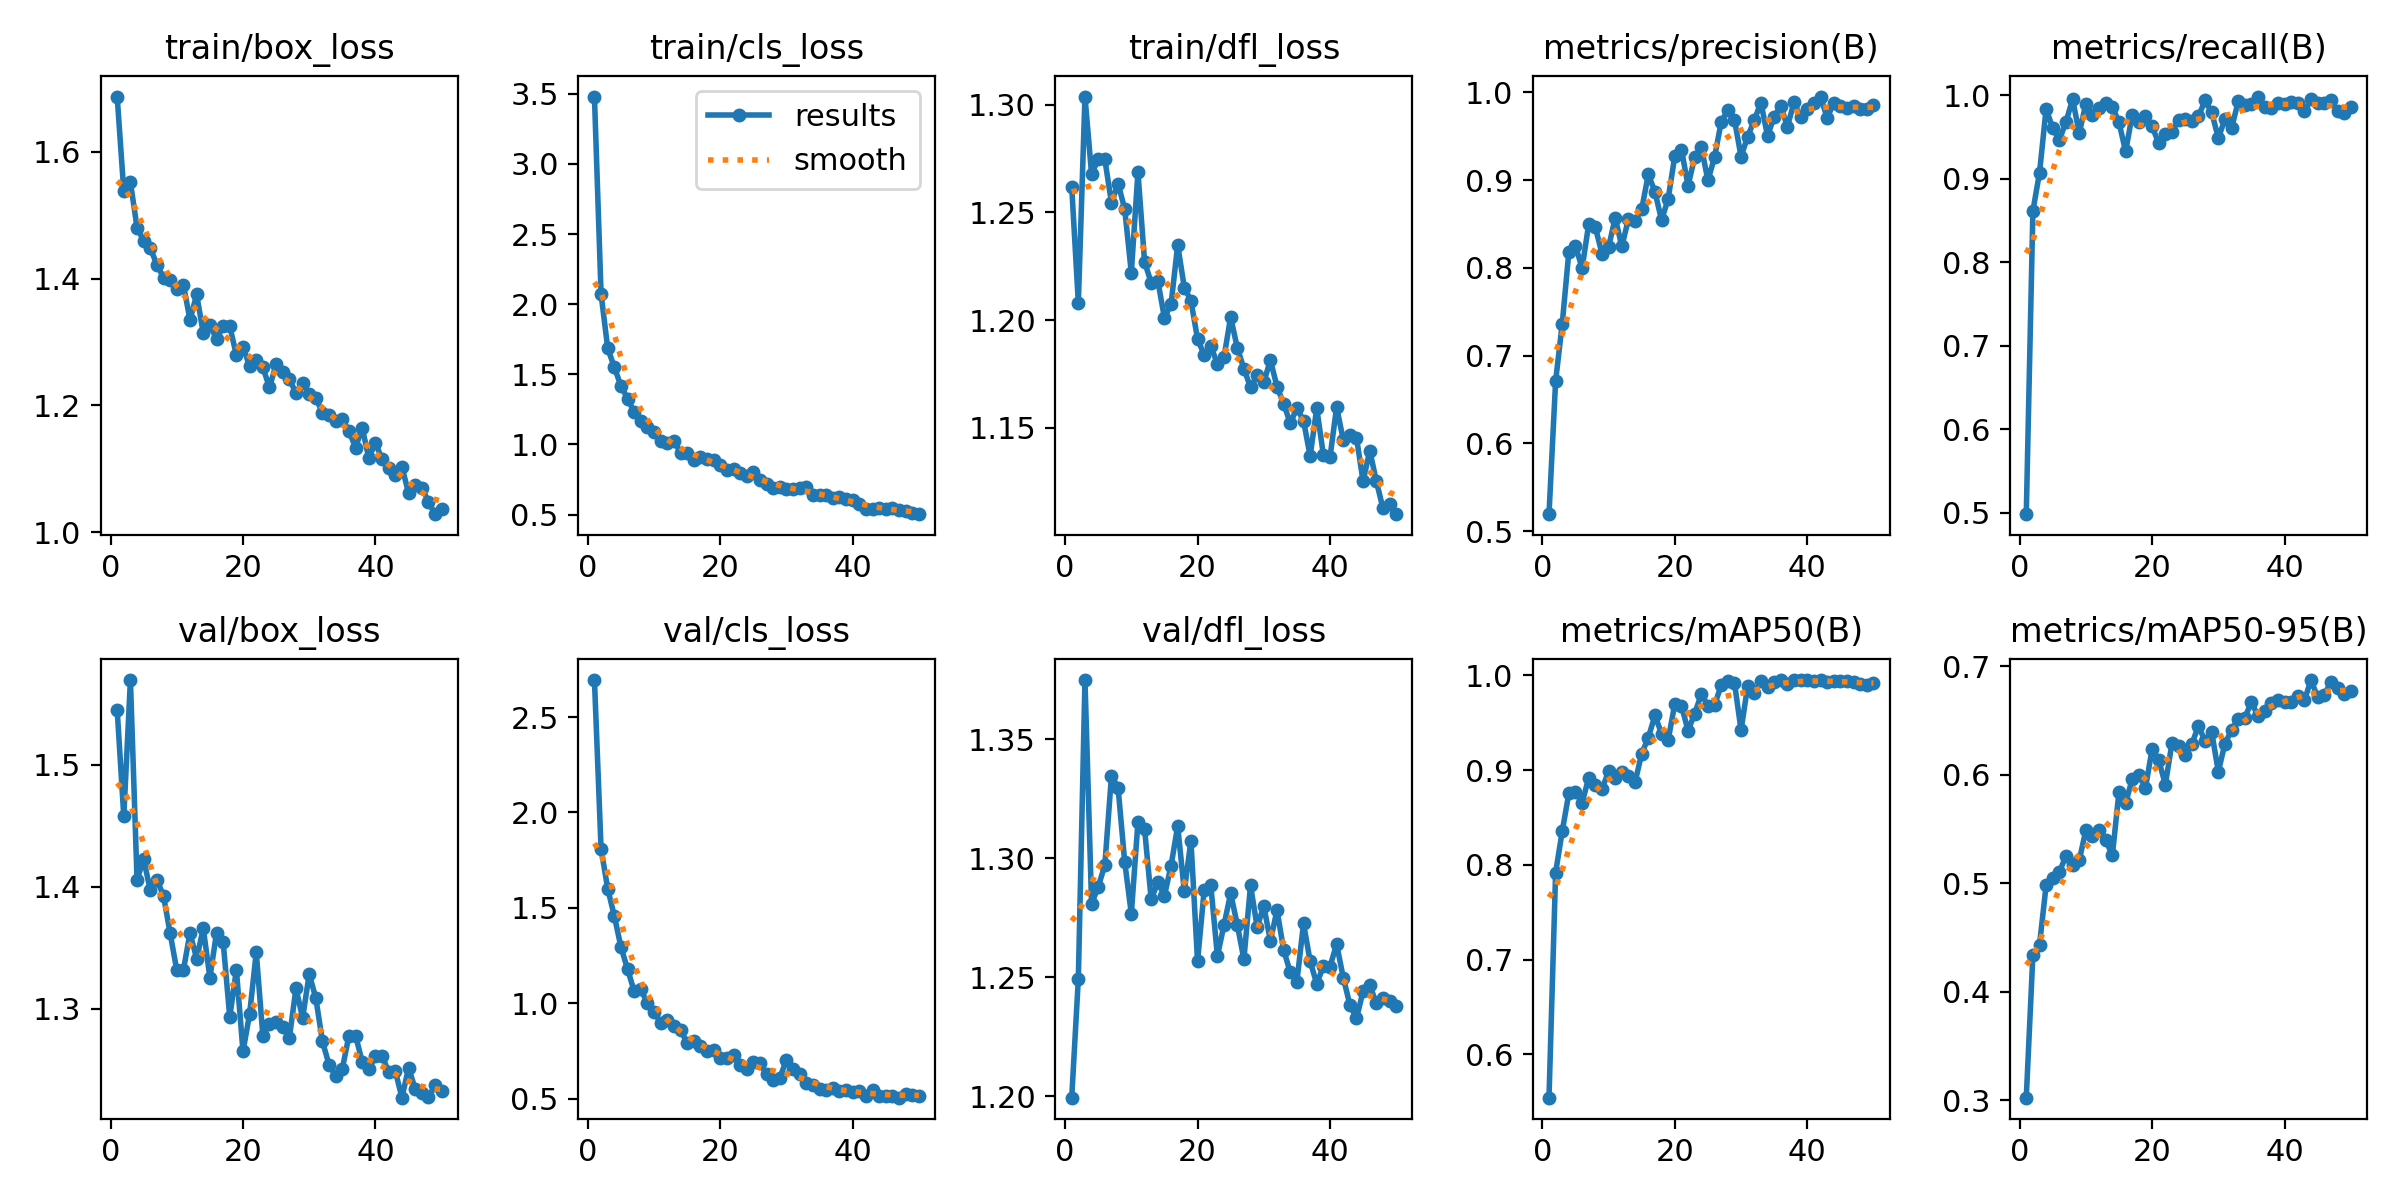

The table this chart was drawn from, first rows:
epoch, time, train/box_loss, train/cls_loss, train/dfl_loss, metrics/precision(B), metrics/recall(B), metrics/mAP50(B), metrics/mAP50-95(B), val/box_loss, val/cls_loss, val/dfl_loss, lr/pg0, lr/pg1, lr/pg2
1, 133.3, 1.687, 3.481, 1.262, 0.5193, 0.4984, 0.5543, 0.3024, 1.545, 2.694, 1.199, 0.0003007, 0.0003007, 0.0003007
2, 264.2, 1.538, 2.074, 1.208, 0.671, 0.8612, 0.7919, 0.4339, 1.458, 1.81, 1.25, 0.0005917, 0.0005917, 0.0005917
3, 394.4, 1.552, 1.687, 1.304, 0.7363, 0.9071, 0.8355, 0.4434, 1.569, 1.601, 1.375, 0.0008707, 0.0008707, 0.0008707
4, 524.5, 1.48, 1.551, 1.268, 0.8184, 0.9837, 0.8756, 0.498, 1.406, 1.458, 1.281, 0.000855, 0.000855, 0.000855
5, 653.4, 1.459, 1.418, 1.275, 0.825, 0.9602, 0.8768, 0.5046, 1.423, 1.296, 1.288, 0.000837, 0.000837, 0.000837
6, 782, 1.448, 1.328, 1.275, 0.7997, 0.9464, 0.8655, 0.5101, 1.397, 1.179, 1.297, 0.000819, 0.000819, 0.000819
7, 908.9, 1.422, 1.231, 1.254, 0.8499, 0.9681, 0.8919, 0.5253, 1.406, 1.063, 1.335, 0.000801, 0.000801, 0.000801
8, 1037, 1.401, 1.165, 1.263, 0.8463, 0.995, 0.8845, 0.5166, 1.393, 1.073, 1.33, 0.000783, 0.000783, 0.000783
9, 1164, 1.398, 1.125, 1.252, 0.8163, 0.9544, 0.88, 0.521, 1.362, 1.001, 1.299, 0.000765, 0.000765, 0.000765
10, 1297, 1.383, 1.09, 1.222, 0.8238, 0.9897, 0.8987, 0.5489, 1.332, 0.9549, 1.277, 0.000747, 0.000747, 0.000747
11, 1435, 1.391, 1.027, 1.269, 0.857, 0.9766, 0.8915, 0.543, 1.332, 0.898, 1.315, 0.000729, 0.000729, 0.000729
12, 1640, 1.335, 1.01, 1.227, 0.8244, 0.985, 0.8981, 0.5485, 1.362, 0.9129, 1.312, 0.000711, 0.000711, 0.000711
13, 1771, 1.375, 1.025, 1.217, 0.8559, 0.9903, 0.8943, 0.5396, 1.341, 0.8833, 1.283, 0.000693, 0.000693, 0.000693
14, 1900, 1.314, 0.9424, 1.218, 0.8533, 0.9859, 0.8872, 0.5256, 1.366, 0.8584, 1.29, 0.000675, 0.000675, 0.000675
15, 2387, 1.326, 0.9416, 1.201, 0.8669, 0.9673, 0.9175, 0.5842, 1.326, 0.7938, 1.284, 0.000657, 0.000657, 0.000657
16, 2515, 1.305, 0.8922, 1.207, 0.9065, 0.9326, 0.9342, 0.5734, 1.362, 0.8001, 1.297, 0.000639, 0.000639, 0.000639
17, 2643, 1.325, 0.9111, 1.235, 0.8867, 0.9763, 0.9578, 0.5961, 1.355, 0.7784, 1.314, 0.000621, 0.000621, 0.000621
18, 2770, 1.325, 0.8961, 1.215, 0.8544, 0.9672, 0.9384, 0.5996, 1.293, 0.7488, 1.286, 0.000603, 0.000603, 0.000603
19, 2899, 1.279, 0.89, 1.209, 0.879, 0.9745, 0.932, 0.5878, 1.332, 0.7543, 1.308, 0.000585, 0.000585, 0.000585
20, 3027, 1.293, 0.8523, 1.191, 0.9277, 0.9627, 0.9699, 0.6233, 1.265, 0.7137, 1.257, 0.000567, 0.000567, 0.000567
21, 3155, 1.262, 0.8158, 1.184, 0.9349, 0.9422, 0.968, 0.6135, 1.296, 0.7141, 1.287, 0.000549, 0.000549, 0.000549
22, 3288, 1.272, 0.8235, 1.188, 0.8937, 0.9533, 0.9416, 0.5907, 1.346, 0.727, 1.289, 0.000531, 0.000531, 0.000531
23, 3424, 1.26, 0.8002, 1.18, 0.9262, 0.9558, 0.9596, 0.6291, 1.278, 0.675, 1.259, 0.000513, 0.000513, 0.000513
24, 3553, 1.228, 0.7754, 1.183, 0.9377, 0.9705, 0.9801, 0.6267, 1.287, 0.6565, 1.272, 0.000495, 0.000495, 0.000495
25, 3685, 1.265, 0.8008, 1.201, 0.8996, 0.9713, 0.9681, 0.6176, 1.289, 0.6929, 1.285, 0.000477, 0.000477, 0.000477
26, 3849, 1.253, 0.7486, 1.187, 0.9263, 0.9686, 0.9688, 0.6281, 1.285, 0.6885, 1.272, 0.000459, 0.000459, 0.000459
27, 3977, 1.242, 0.7213, 1.177, 0.9661, 0.9745, 0.9893, 0.6448, 1.276, 0.628, 1.258, 0.000441, 0.000441, 0.000441
28, 4104, 1.219, 0.692, 1.169, 0.98, 0.9935, 0.9941, 0.6307, 1.317, 0.5975, 1.289, 0.000423, 0.000423, 0.000423
29, 4231, 1.235, 0.6986, 1.174, 0.9691, 0.9792, 0.9924, 0.6391, 1.292, 0.6108, 1.271, 0.0004051, 0.0004051, 0.0004051
30, 4360, 1.219, 0.6832, 1.171, 0.9268, 0.9487, 0.9422, 0.6026, 1.329, 0.7042, 1.28, 0.0003871, 0.0003871, 0.0003871
31, 4803, 1.212, 0.6813, 1.181, 0.9496, 0.971, 0.9887, 0.6285, 1.309, 0.6561, 1.265, 0.0003691, 0.0003691, 0.0003691
32, 5366, 1.189, 0.6888, 1.169, 0.9683, 0.9601, 0.9812, 0.6411, 1.273, 0.6319, 1.278, 0.0003511, 0.0003511, 0.0003511
33, 5510, 1.186, 0.6937, 1.161, 0.9885, 0.9924, 0.9941, 0.6515, 1.254, 0.5809, 1.262, 0.0003331, 0.0003331, 0.0003331
34, 5654, 1.175, 0.6381, 1.152, 0.9504, 0.9877, 0.9875, 0.6523, 1.245, 0.5726, 1.252, 0.0003151, 0.0003151, 0.0003151
35, 5802, 1.179, 0.6413, 1.159, 0.9724, 0.989, 0.9931, 0.6669, 1.251, 0.5487, 1.248, 0.0002971, 0.0002971, 0.0002971
36, 5940, 1.16, 0.6367, 1.153, 0.9845, 0.9982, 0.9947, 0.6536, 1.278, 0.5437, 1.273, 0.0002791, 0.0002791, 0.0002791
37, 6072, 1.134, 0.6186, 1.137, 0.9609, 0.9857, 0.9904, 0.6587, 1.278, 0.5582, 1.257, 0.0002611, 0.0002611, 0.0002611
38, 6206, 1.165, 0.6266, 1.159, 0.9887, 0.9847, 0.995, 0.6659, 1.257, 0.5387, 1.247, 0.0002431, 0.0002431, 0.0002431
39, 6343, 1.117, 0.6107, 1.137, 0.9721, 0.9905, 0.9947, 0.669, 1.251, 0.5458, 1.255, 0.0002251, 0.0002251, 0.0002251
40, 6477, 1.141, 0.6077, 1.136, 0.9809, 0.9889, 0.9946, 0.6664, 1.261, 0.534, 1.255, 0.0002071, 0.0002071, 0.0002071
41, 6619, 1.115, 0.5767, 1.16, 0.988, 0.9914, 0.9942, 0.6667, 1.262, 0.5392, 1.264, 0.0001891, 0.0001891, 0.0001891
42, 6744, 1.102, 0.5394, 1.144, 0.9953, 0.9907, 0.9947, 0.6726, 1.248, 0.5165, 1.25, 0.0001711, 0.0001711, 0.0001711
43, 6870, 1.09, 0.5405, 1.147, 0.971, 0.9806, 0.9926, 0.6684, 1.249, 0.5474, 1.239, 0.0001531, 0.0001531, 0.0001531
44, 6995, 1.103, 0.5501, 1.145, 0.9878, 0.9947, 0.9944, 0.6871, 1.227, 0.5131, 1.233, 0.0001351, 0.0001351, 0.0001351
45, 7119, 1.062, 0.5388, 1.125, 0.9848, 0.9908, 0.9942, 0.671, 1.252, 0.5155, 1.244, 0.0001171, 0.0001171, 0.0001171
46, 7245, 1.074, 0.5452, 1.139, 0.9817, 0.9901, 0.9944, 0.6735, 1.234, 0.516, 1.247, 9.9081e-05, 9.9081e-05, 9.9081e-05
47, 7374, 1.07, 0.5306, 1.125, 0.984, 0.9938, 0.9932, 0.6852, 1.231, 0.5057, 1.239, 8.10828e-05, 8.10828e-05, 8.10828e-05
48, 7504, 1.048, 0.5246, 1.113, 0.9814, 0.9808, 0.9904, 0.6801, 1.228, 0.5224, 1.241, 6.30846e-05, 6.30846e-05, 6.30846e-05
49, 7635, 1.029, 0.5093, 1.115, 0.9811, 0.979, 0.9902, 0.6738, 1.237, 0.5222, 1.24, 4.50864e-05, 4.50864e-05, 4.50864e-05
50, 7767, 1.038, 0.5031, 1.11, 0.9855, 0.9858, 0.9918, 0.6772, 1.233, 0.5169, 1.238, 2.70882e-05, 2.70882e-05, 2.70882e-05
